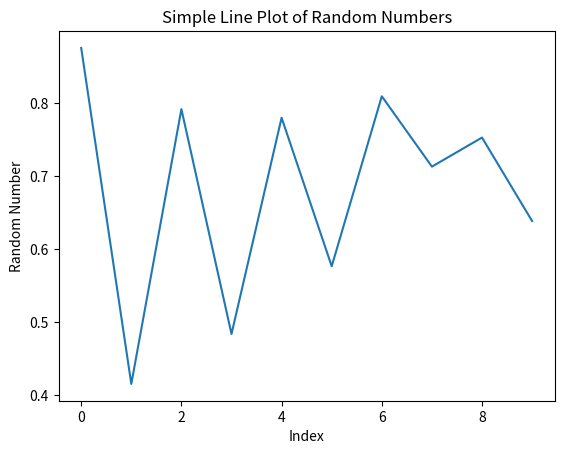

Write the Python code that produced this figure.

import numpy as np
import pandas as pd
import matplotlib.pyplot as plt


random_numbers = np.random.rand(10)


mean_random_numbers = np.mean(random_numbers)
sum_random_numbers = np.sum(random_numbers)


print("List of random numbers:", random_numbers)
print("Mean of the numbers:", mean_random_numbers)
print("Sum of the numbers:", sum_random_numbers)


plt.plot(random_numbers)
plt.title("Simple Line Plot of Random Numbers")
plt.xlabel("Index")
plt.ylabel("Random Number")
plt.show()
